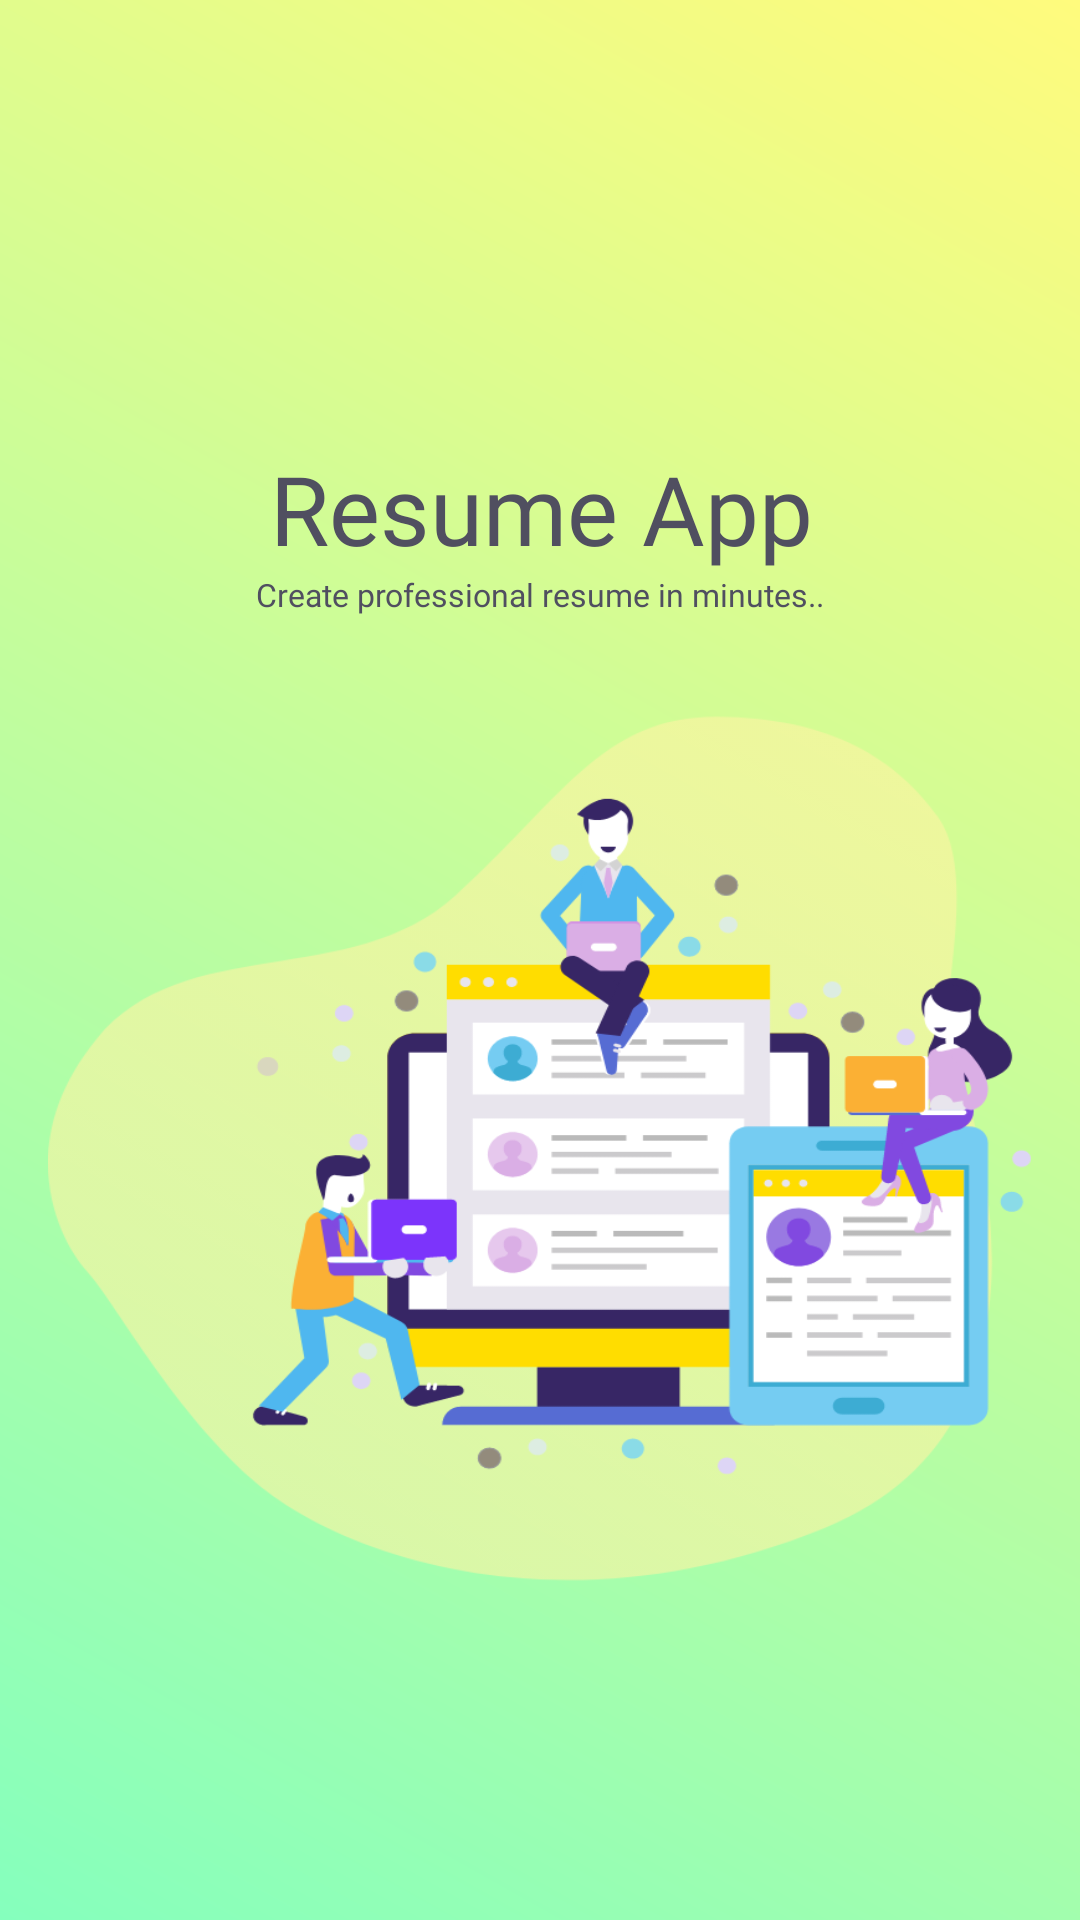

Produce the Android XML layout that renders to this screen, including the resource entries it uses.
<!-- AndroidManifest.xml: activity theme Theme.AppCompat.Light.NoActionBar -->
<!-- res/layout/activity_splash.xml -->
<?xml version="1.0" encoding="utf-8"?>
<androidx.constraintlayout.widget.ConstraintLayout xmlns:android="http://schemas.android.com/apk/res/android"
    xmlns:app="http://schemas.android.com/apk/res-auto"
    xmlns:tools="http://schemas.android.com/tools"
    android:layout_width="match_parent"
    android:layout_height="match_parent"
    android:background="@drawable/bg_gradient"
    tools:context=".activities.LoginActivity">

    <TextView
        android:id="@+id/textView"
        android:layout_width="wrap_content"
        android:layout_height="wrap_content"
        android:layout_marginStart="8dp"
        android:layout_marginTop="148dp"
        android:layout_marginEnd="8dp"
        android:fontFamily="@font/montserrat_bold"
        android:text="@string/app_name"
        android:textColor="@color/colorText"
        android:textSize="96px"
        app:layout_constraintEnd_toEndOf="parent"
        app:layout_constraintHorizontal_bias="0.503"
        app:layout_constraintStart_toStartOf="parent"
        app:layout_constraintTop_toTopOf="parent" />

    <TextView
        android:id="@+id/textView2"
        android:layout_width="wrap_content"
        android:layout_height="wrap_content"
        android:layout_marginStart="8dp"
        android:layout_marginEnd="8dp"
        android:text="@string/tagline"
        android:textSize="32px"
        android:textColor="@color/colorText"
        android:fontFamily="@font/montserrat_light"
        app:layout_constraintEnd_toEndOf="parent"
        app:layout_constraintStart_toStartOf="parent"
        app:layout_constraintTop_toBottomOf="@+id/textView" />

    <ImageView
        android:id="@+id/imageView"
        android:layout_width="328dp"
        android:layout_height="291dp"
        android:layout_marginStart="8dp"
        android:layout_marginTop="32dp"
        android:layout_marginEnd="8dp"
        android:background="@drawable/mask"
        app:layout_constraintEnd_toEndOf="parent"
        app:layout_constraintStart_toStartOf="parent"
        app:layout_constraintTop_toBottomOf="@+id/textView2" />

    <ProgressBar
        android:id="@+id/progressBar3"
        style="?android:attr/progressBarStyle"
        android:layout_width="wrap_content"
        android:layout_height="wrap_content"
        android:layout_marginBottom="32dp"
        app:layout_constraintBottom_toBottomOf="parent"
        app:layout_constraintEnd_toEndOf="parent"
        app:layout_constraintHorizontal_bias="0.498"
        app:layout_constraintStart_toStartOf="parent" />

    <ImageView
        android:id="@+id/imageView4"
        android:layout_width="wrap_content"
        android:layout_height="@dimen/_50sdp"
        android:layout_marginStart="8dp"
        android:layout_marginEnd="8dp"
        app:layout_constraintBottom_toTopOf="@+id/progressBar3"
        app:layout_constraintEnd_toEndOf="parent"
        app:layout_constraintStart_toStartOf="parent"
        app:layout_constraintTop_toBottomOf="@+id/imageView"
        app:srcCompat="@drawable/human3" />


</androidx.constraintlayout.widget.ConstraintLayout>
<!-- resources referenced by this layout -->
<resources>
  <color name="colorText">#504F60</color>
  <!-- drawable bg_gradient (drawable) -->
  <?xml version="1.0" encoding="utf-8"?>
  <shape xmlns:android="http://schemas.android.com/apk/res/android">
      <gradient
          android:type="linear"
          android:angle="45"
          android:startColor="#85FFBD"
          android:endColor="#FFFB7D" />
  </shape>
  <!-- drawable human3: png bitmap (drawable, 134231 bytes) -->
  <!-- drawable mask: png bitmap (drawable, 79789 bytes) -->
  <string name="app_name">Resume App</string>
  <string name="tagline">Create professional resume in minutes..</string>
</resources>
